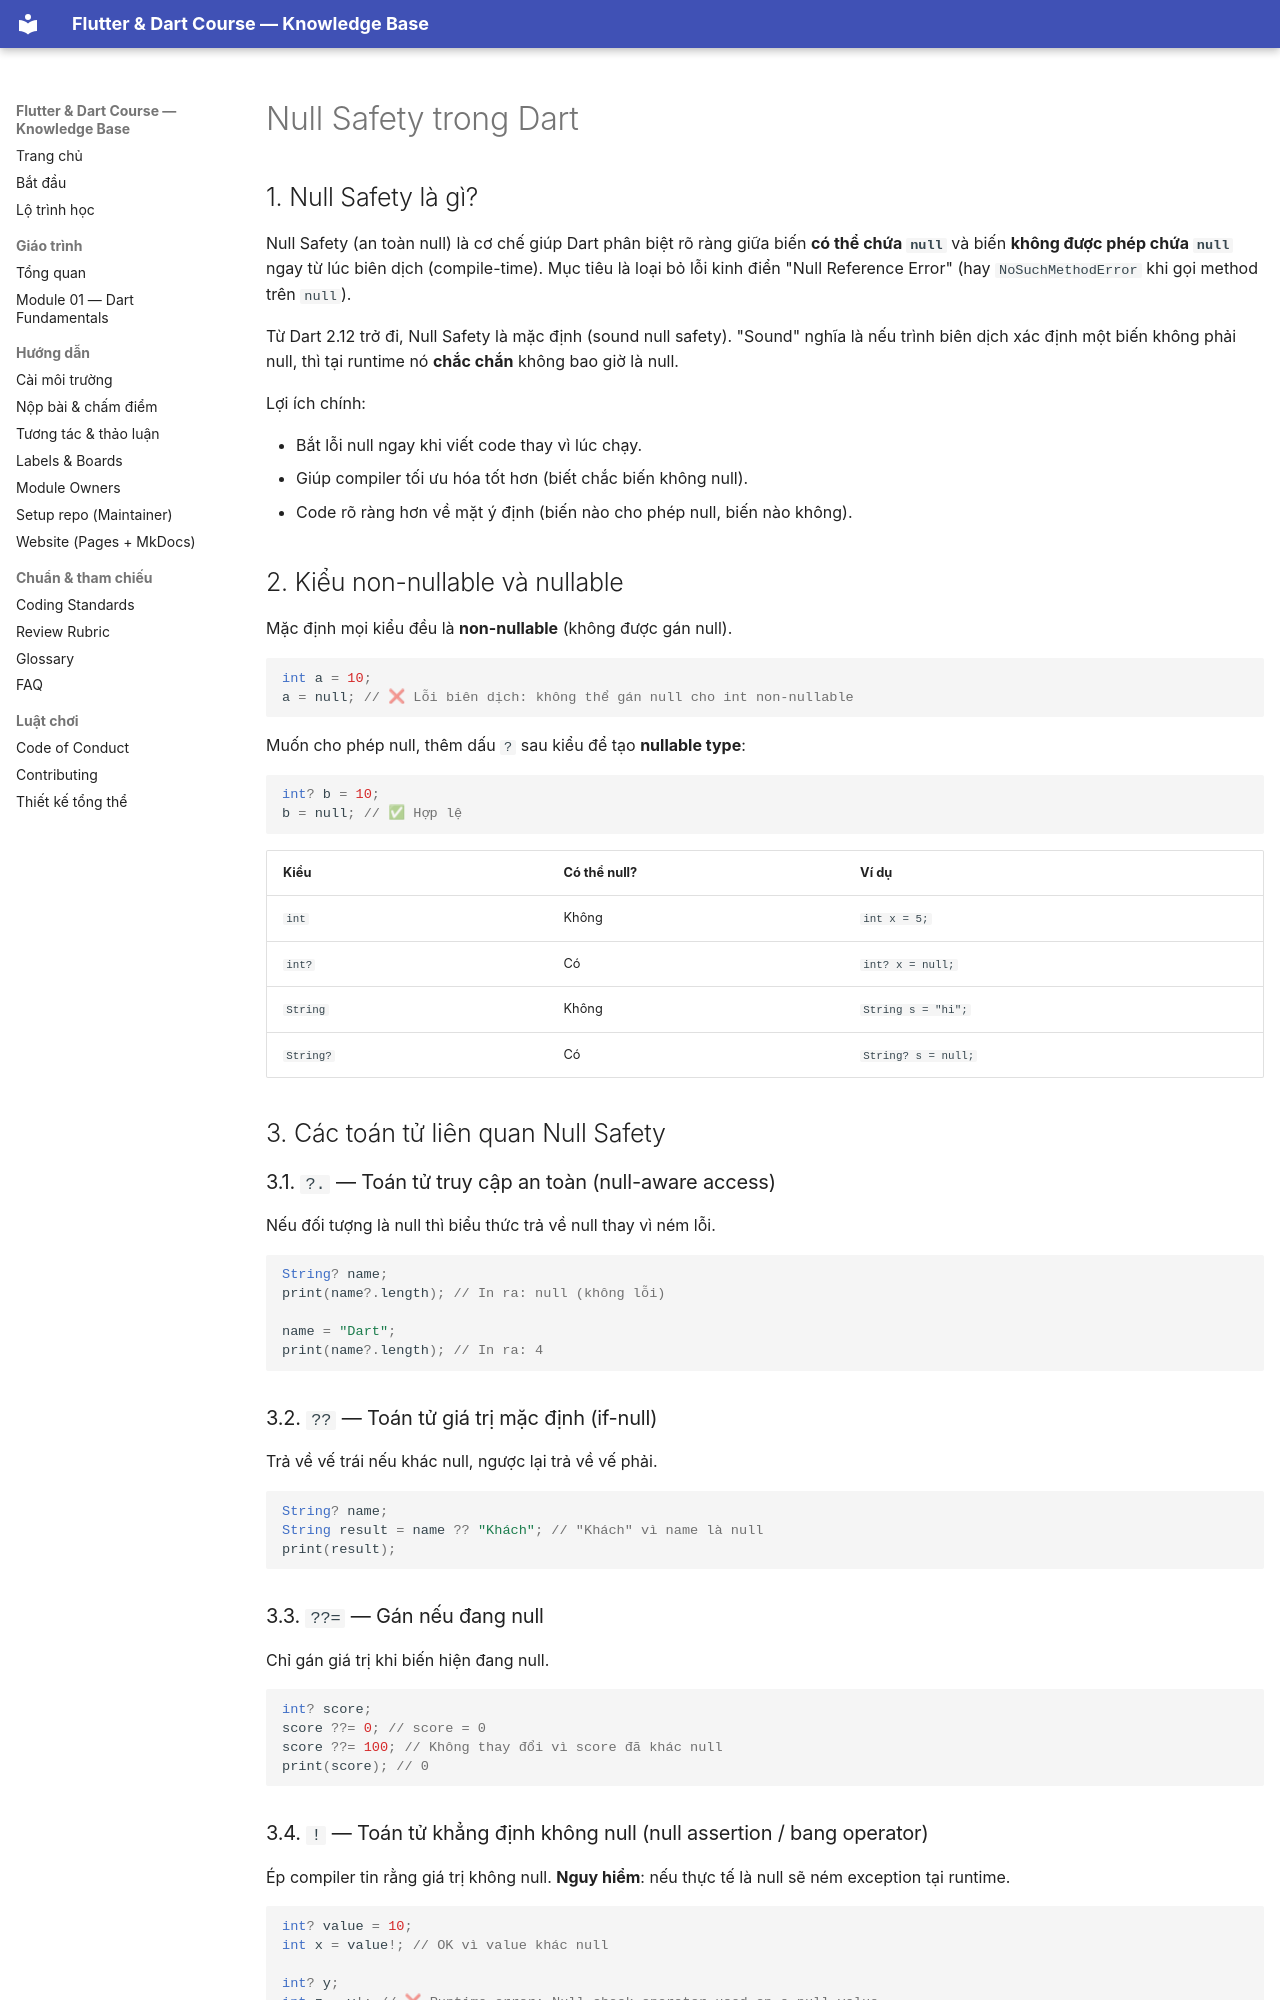

repository: phucnv8/Flutter-Learning · page: curriculum/dart/05_null_safety.html · generator: mkdocs

# Null Safety trong Dart

## 1. Null Safety là gì?

Null Safety (an toàn null) là cơ chế giúp Dart phân biệt rõ ràng giữa biến **có thể chứa `null`** và biến **không được phép chứa `null`** ngay từ lúc biên dịch (compile-time). Mục tiêu là loại bỏ lỗi kinh điển "Null Reference Error" (hay `NoSuchMethodError` khi gọi method trên `null`).

Từ Dart 2.12 trở đi, Null Safety là mặc định (sound null safety). "Sound" nghĩa là nếu trình biên dịch xác định một biến không phải null, thì tại runtime nó **chắc chắn** không bao giờ là null.

Lợi ích chính:

- Bắt lỗi null ngay khi viết code thay vì lúc chạy.
- Giúp compiler tối ưu hóa tốt hơn (biết chắc biến không null).
- Code rõ ràng hơn về mặt ý định (biến nào cho phép null, biến nào không).

## 2. Kiểu non-nullable và nullable

Mặc định mọi kiểu đều là **non-nullable** (không được gán null).

```dart
int a = 10;
a = null; // ❌ Lỗi biên dịch: không thể gán null cho int non-nullable
```

Muốn cho phép null, thêm dấu `?` sau kiểu để tạo **nullable type**:

```dart
int? b = 10;
b = null; // ✅ Hợp lệ
```

| Kiểu | Có thể null? | Ví dụ |
|------|--------------|-------|
| `int` | Không | `int x = 5;` |
| `int?` | Có | `int? x = null;` |
| `String` | Không | `String s = "hi";` |
| `String?` | Có | `String? s = null;` |

## 3. Các toán tử liên quan Null Safety

### 3.1. `?.` — Toán tử truy cập an toàn (null-aware access)

Nếu đối tượng là null thì biểu thức trả về null thay vì ném lỗi.

```dart
String? name;
print(name?.length); // In ra: null (không lỗi)

name = "Dart";
print(name?.length); // In ra: 4
```

### 3.2. `??` — Toán tử giá trị mặc định (if-null)

Trả về vế trái nếu khác null, ngược lại trả về vế phải.

```dart
String? name;
String result = name ?? "Khách"; // "Khách" vì name là null
print(result);
```

### 3.3. `??=` — Gán nếu đang null

Chỉ gán giá trị khi biến hiện đang null.

```dart
int? score;
score ??= 0; // score = 0
score ??= 100; // Không thay đổi vì score đã khác null
print(score); // 0
```
